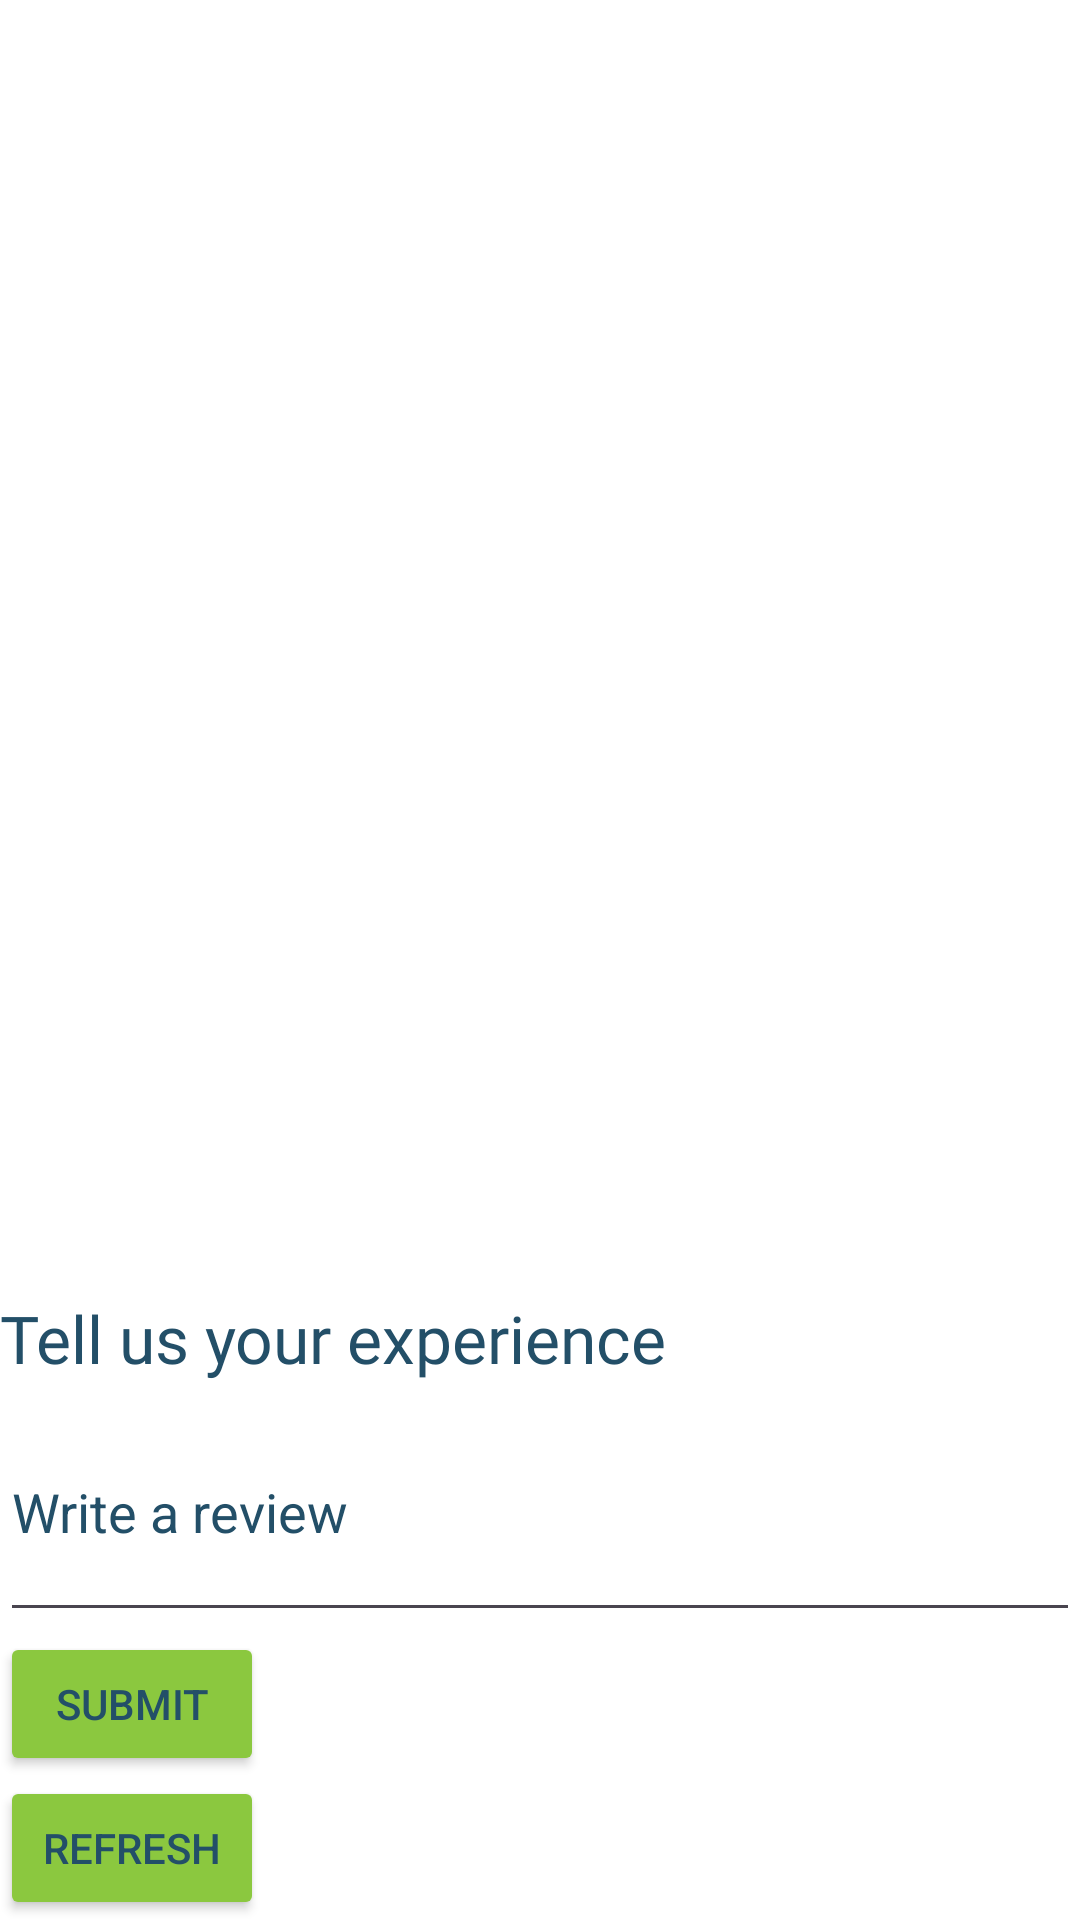

Produce the Android XML layout that renders to this screen, including the resource entries it uses.
<!-- AndroidManifest.xml: application theme Theme.Myres -->
<!-- res/layout/activity_review.xml -->
<?xml version="1.0" encoding="utf-8"?>
<LinearLayout xmlns:android="http://schemas.android.com/apk/res/android"
    xmlns:tools="http://schemas.android.com/tools"
    android:layout_width="match_parent"
    android:layout_height="match_parent"
    android:orientation="vertical"
    android:background="@color/white"
    tools:context=".ReviewActivity">



    <androidx.recyclerview.widget.RecyclerView
        android:id="@+id/review_recycler_view"
        android:layout_width="match_parent"
        android:layout_height="0dp"
        android:layout_weight="1" />

    <TextView
        android:id="@+id/house_title_textview"
        android:layout_width="match_parent"
        android:layout_height="wrap_content"
        android:fontFamily="@font/raleway"
        android:textColor="@color/blue"
        android:textAppearance="?android:textAppearanceLarge"
        android:text="Tell us your experience" />

    <EditText
        android:id="@+id/review_edittext"
        android:layout_width="match_parent"
        android:layout_height="wrap_content"
        android:hint="Write a review"
        android:textColor="@color/blue"
        android:textColorHint="@color/blue"
        android:inputType="textMultiLine"
        android:minLines="3"
        android:maxLines="5" />

    <Button
        android:id="@+id/submit_button"
        android:layout_width="wrap_content"
        android:layout_height="wrap_content"
        android:text="Submit"
        android:textColor="@color/blue"
        android:backgroundTint="@color/green"/>

    <Button
        android:id="@+id/refresh"
        android:layout_width="wrap_content"
        android:layout_height="wrap_content"
        android:text="Refresh"
        android:textColor="@color/blue"
        android:backgroundTint="@color/green"/>

</LinearLayout>
<!-- resources referenced by this layout -->
<resources>
  <color name="blue">#234F68</color>
  <color name="green">#8BC83F</color>
  <color name="white">#FFFFFFFF</color>
  <style name="Theme.Myres" parent="Base.Theme.Myres" />
  <style name="Base.Theme.Myres" parent="Theme.Material3.DayNight.NoActionBar">
          
          
      </style>
</resources>
